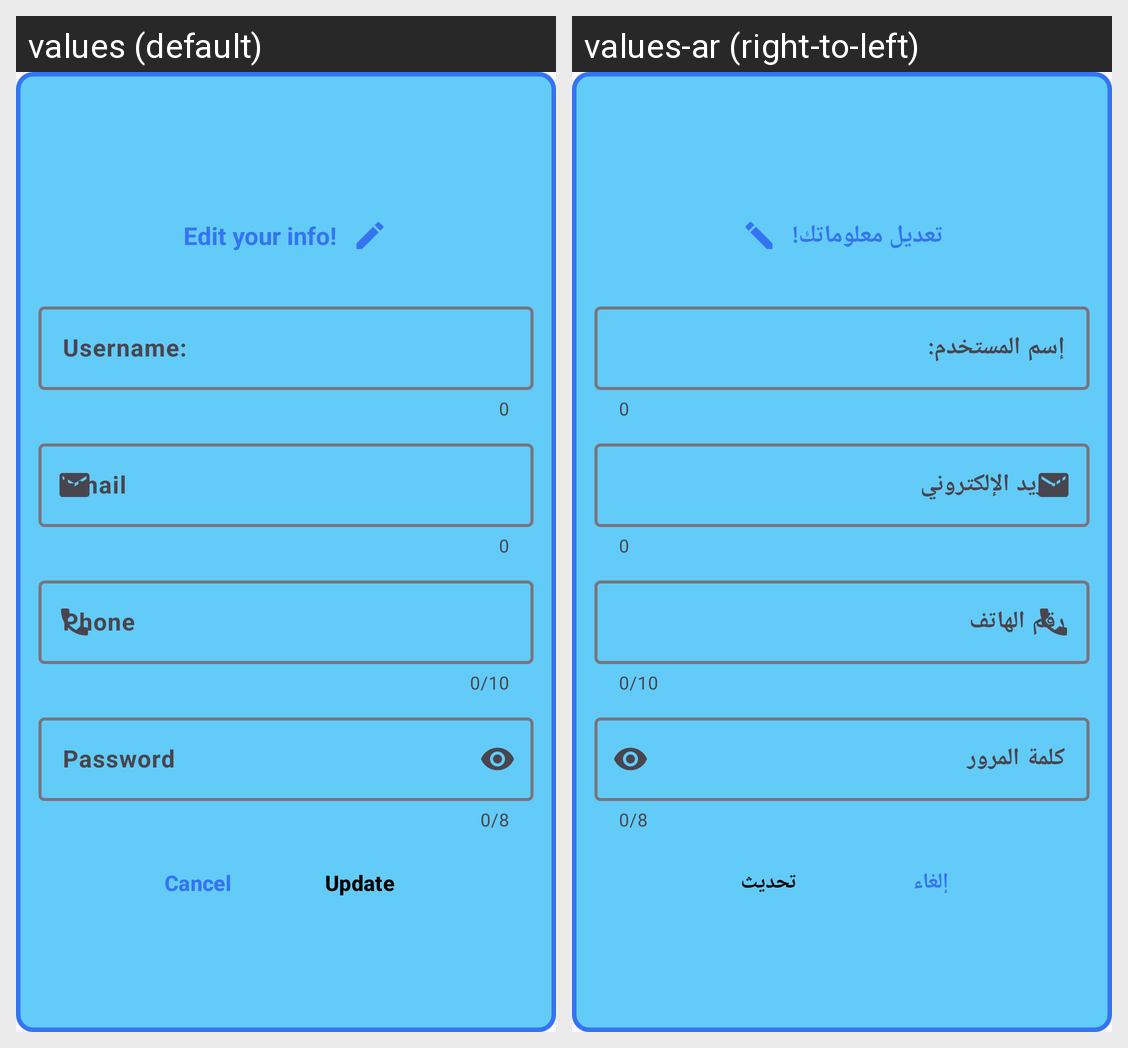

Here is an Android app screen in its default locale and in the app's own translations. Write out the translated-string differences for the strings that appear on this screen.
Android screen res/layout/custom_dialog_update_info.xml rendered under 2 locales, left to right: values (default), values-ar (right-to-left). Device: Nexus 5 (rendered at 1080×1920; each locale shown at half size, 540×960, under a caption strip naming it); theme Theme.HotelBooking.
Strings drawn on this screen, with the default value and each locale's value (text and hints the layout hard-codes, and strings that could not be matched under every locale, appear in the picture but are not listed):

edit_ur_inf
  values: Edit your info!
  values-ar: تعديل معلوماتك!

user_name
  values: Username:
  values-ar: إسم المستخدم:

email
  values: Email
  values-ar: البريد الإلكتروني

phone
  values: Phone
  values-ar: رقم الهاتف

password
  values: Password
  values-ar: كلمة المرور

cancel
  values: Cancel
  values-ar: إلغاء

update
  values: Update
  values-ar: تحديث
